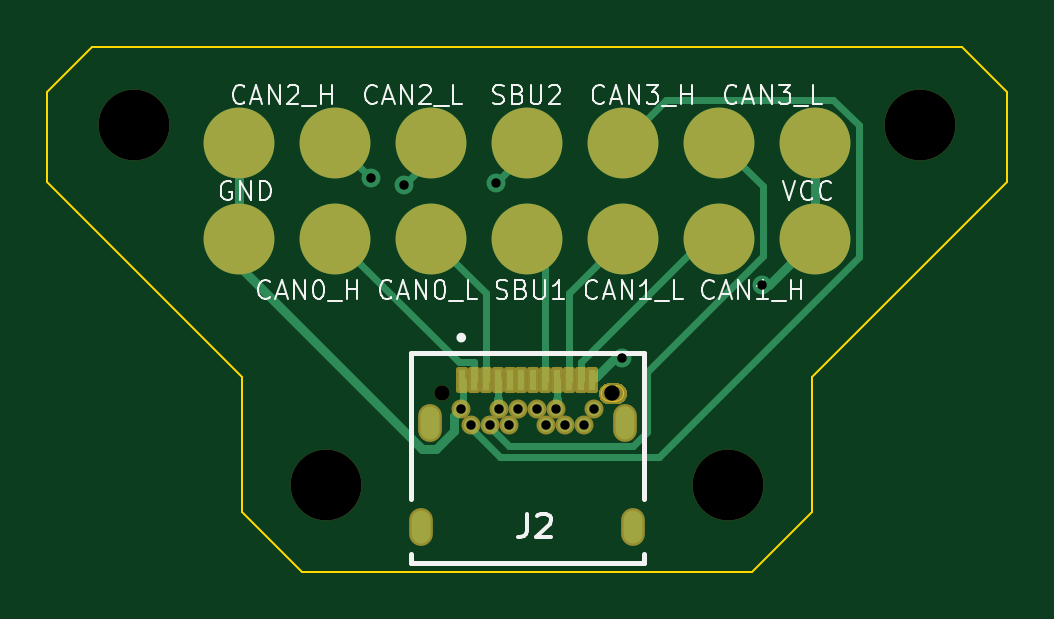
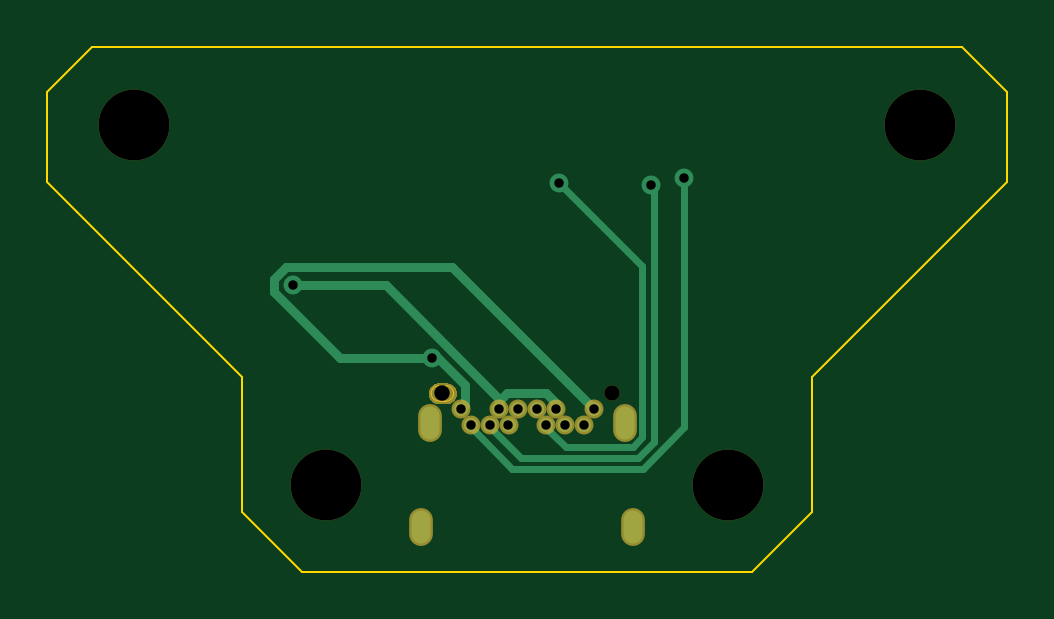
Circuit board: 11 layer files. Board 40.6 x 22.2 mm.
- bottom_copper: female_connector-B_Cu.gbr (3713 bytes)
- bottom_mask: female_connector-B_Mask.gbr (7415 bytes)
- paste: female_connector-B_Paste.gbr (459 bytes)
- bottom_silk: female_connector-B_Silkscreen.gbr (460 bytes)
- outline: female_connector-Edge_Cuts.gbr (1761 bytes)
- top_copper: female_connector-F_Cu.gbr (6700 bytes)
- top_mask: female_connector-F_Mask.gbr (8737 bytes)
- paste: female_connector-F_Paste.gbr (1200 bytes)
- top_silk: female_connector-F_Silkscreen.gbr (24796 bytes)
- drill: female_connector-NPTH.drl (476 bytes)
- drill: female_connector-PTH.drl (908 bytes)

=== bottom_copper: female_connector-B_Cu.gbr ===
%TF.GenerationSoftware,KiCad,Pcbnew,7.0.5*%
%TF.CreationDate,2024-03-05T09:12:16-05:00*%
%TF.ProjectId,female_connector,66656d61-6c65-45f6-936f-6e6e6563746f,rev?*%
%TF.SameCoordinates,Original*%
%TF.FileFunction,Copper,L2,Bot*%
%TF.FilePolarity,Positive*%
%FSLAX46Y46*%
G04 Gerber Fmt 4.6, Leading zero omitted, Abs format (unit mm)*
G04 Created by KiCad (PCBNEW 7.0.5) date 2024-03-05 09:12:16*
%MOMM*%
%LPD*%
G01*
G04 APERTURE LIST*
%TA.AperFunction,ComponentPad*%
%ADD10C,0.600000*%
%TD*%
%TA.AperFunction,ComponentPad*%
%ADD11O,0.800000X1.400000*%
%TD*%
%TA.AperFunction,ViaPad*%
%ADD12C,0.800000*%
%TD*%
%TA.AperFunction,Conductor*%
%ADD13C,0.400000*%
%TD*%
%TA.AperFunction,Conductor*%
%ADD14C,0.300000*%
%TD*%
G04 APERTURE END LIST*
D10*
%TO.P,J2,B1,b1*%
%TO.N,GND*%
X143135000Y-88990000D03*
%TO.P,J2,B2,b2*%
%TO.N,/CAN2_H*%
X142735000Y-89690000D03*
%TO.P,J2,B3,b3*%
%TO.N,/CAN2_L*%
X141935000Y-89690000D03*
%TO.P,J2,B4,b4*%
%TO.N,+12V*%
X141535000Y-88990000D03*
%TO.P,J2,B5,b5*%
%TO.N,unconnected-(J2-b5-PadB5)*%
X141135000Y-89690000D03*
%TO.P,J2,B6,b6*%
%TO.N,unconnected-(J2-b6-PadB6)*%
X140735000Y-88990000D03*
%TO.P,J2,B7,b7*%
%TO.N,unconnected-(J2-b7-PadB7)*%
X139935000Y-88990000D03*
%TO.P,J2,B8,b8*%
%TO.N,/SBU2*%
X139535000Y-89690000D03*
%TO.P,J2,B9,b9*%
%TO.N,+12V*%
X139135000Y-88990000D03*
%TO.P,J2,B10,b10*%
%TO.N,/CAN3_L*%
X138735000Y-89690000D03*
%TO.P,J2,B11,b11*%
%TO.N,/CAN3_H*%
X137935000Y-89690000D03*
%TO.P,J2,B12,b12*%
%TO.N,GND*%
X137535000Y-88990000D03*
D11*
%TO.P,J2,S1*%
%TO.N,N/C*%
X136205000Y-89580000D03*
%TO.P,J2,S2*%
X144465000Y-89580000D03*
%TO.P,J2,S3*%
X135845000Y-93980000D03*
%TO.P,J2,S4*%
X144825000Y-93980000D03*
%TD*%
D12*
%TO.N,+12V*%
X150254100Y-83772800D03*
%TO.N,GND*%
X144358400Y-86837600D03*
%TO.N,/CAN2_H*%
X133694600Y-79214000D03*
%TO.N,/CAN2_L*%
X135103900Y-79526000D03*
%TO.N,/SBU2*%
X138986500Y-79426500D03*
%TD*%
D13*
%TO.N,+12V*%
X141535000Y-88990000D02*
X141535000Y-88659800D01*
X146330100Y-83772800D02*
X150254100Y-83772800D01*
X141212300Y-88337100D02*
X139559700Y-88337100D01*
X141489100Y-88613800D02*
X141212300Y-88337100D01*
X139559700Y-88337100D02*
X139135000Y-88761800D01*
X141489100Y-88613800D02*
X146330100Y-83772800D01*
X139135000Y-88761800D02*
X139135000Y-88990000D01*
X141535000Y-88659800D02*
X141489100Y-88613800D01*
%TO.N,GND*%
X151062400Y-83515500D02*
X150539700Y-82992800D01*
X142957600Y-88812600D02*
X143135000Y-88990000D01*
X151062400Y-84027800D02*
X151062400Y-83515500D01*
X142957600Y-88006700D02*
X142957600Y-88812600D01*
X144358400Y-86837600D02*
X144126700Y-86837600D01*
X144358400Y-86837600D02*
X148252600Y-86837600D01*
X144126700Y-86837600D02*
X142957600Y-88006700D01*
X150539700Y-82992800D02*
X143532200Y-82992800D01*
X143532200Y-82992800D02*
X137535000Y-88990000D01*
X148252600Y-86837600D02*
X151062400Y-84027800D01*
D14*
%TO.N,/CAN2_H*%
X140973300Y-91531300D02*
X142735000Y-89769600D01*
X142735000Y-89769600D02*
X142735000Y-89690000D01*
X133694600Y-89768100D02*
X135457800Y-91531300D01*
X135457800Y-91531300D02*
X140973300Y-91531300D01*
X133694600Y-79214000D02*
X133694600Y-89768100D01*
%TO.N,/CAN2_L*%
X134972100Y-79657800D02*
X134972100Y-90394000D01*
X134972100Y-90394000D02*
X135655900Y-91077800D01*
X140619600Y-91077800D02*
X141935000Y-89762400D01*
X135103900Y-79526000D02*
X134972100Y-79657800D01*
X141935000Y-89762400D02*
X141935000Y-89690000D01*
X135655900Y-91077800D02*
X140619600Y-91077800D01*
%TO.N,/SBU2*%
X135878900Y-90603200D02*
X135464200Y-90188500D01*
X139535000Y-89690000D02*
X139535000Y-89785400D01*
X138717200Y-90603200D02*
X135878900Y-90603200D01*
X135464200Y-90188500D02*
X135464200Y-82948800D01*
X139535000Y-89785400D02*
X138717200Y-90603200D01*
X135464200Y-82948800D02*
X138986500Y-79426500D01*
%TD*%
M02*

=== bottom_mask: female_connector-B_Mask.gbr (7415 bytes, source omitted) ===
=== paste: female_connector-B_Paste.gbr ===
%TF.GenerationSoftware,KiCad,Pcbnew,7.0.5*%
%TF.CreationDate,2024-03-05T09:12:16-05:00*%
%TF.ProjectId,female_connector,66656d61-6c65-45f6-936f-6e6e6563746f,rev?*%
%TF.SameCoordinates,Original*%
%TF.FileFunction,Paste,Bot*%
%TF.FilePolarity,Positive*%
%FSLAX46Y46*%
G04 Gerber Fmt 4.6, Leading zero omitted, Abs format (unit mm)*
G04 Created by KiCad (PCBNEW 7.0.5) date 2024-03-05 09:12:16*
%MOMM*%
%LPD*%
G01*
G04 APERTURE LIST*
G04 APERTURE END LIST*
M02*

=== bottom_silk: female_connector-B_Silkscreen.gbr ===
%TF.GenerationSoftware,KiCad,Pcbnew,7.0.5*%
%TF.CreationDate,2024-03-05T09:12:16-05:00*%
%TF.ProjectId,female_connector,66656d61-6c65-45f6-936f-6e6e6563746f,rev?*%
%TF.SameCoordinates,Original*%
%TF.FileFunction,Legend,Bot*%
%TF.FilePolarity,Positive*%
%FSLAX46Y46*%
G04 Gerber Fmt 4.6, Leading zero omitted, Abs format (unit mm)*
G04 Created by KiCad (PCBNEW 7.0.5) date 2024-03-05 09:12:16*
%MOMM*%
%LPD*%
G01*
G04 APERTURE LIST*
G04 APERTURE END LIST*
M02*

=== outline: female_connector-Edge_Cuts.gbr ===
%TF.GenerationSoftware,KiCad,Pcbnew,7.0.5*%
%TF.CreationDate,2024-03-05T09:12:16-05:00*%
%TF.ProjectId,female_connector,66656d61-6c65-45f6-936f-6e6e6563746f,rev?*%
%TF.SameCoordinates,Original*%
%TF.FileFunction,Profile,NP*%
%FSLAX46Y46*%
G04 Gerber Fmt 4.6, Leading zero omitted, Abs format (unit mm)*
G04 Created by KiCad (PCBNEW 7.0.5) date 2024-03-05 09:12:16*
%MOMM*%
%LPD*%
G01*
G04 APERTURE LIST*
%TA.AperFunction,Profile*%
%ADD10C,0.100000*%
%TD*%
%TA.AperFunction,Profile*%
%ADD11C,0.010000*%
%TD*%
G04 APERTURE END LIST*
D10*
X158750000Y-73660000D02*
X160655000Y-75565000D01*
X160655000Y-75565000D02*
X160655000Y-79375000D01*
X140335000Y-73660000D02*
X158750000Y-73660000D01*
X121920000Y-73660000D02*
X140335000Y-73660000D01*
X120015000Y-79375000D02*
X120015000Y-75565000D01*
X160655000Y-79375000D02*
X159385000Y-80645000D01*
X120015000Y-75565000D02*
X121920000Y-73660000D01*
X128270000Y-87630000D02*
X128270000Y-93345000D01*
X159385000Y-80645000D02*
X152400000Y-87630000D01*
X152400000Y-87630000D02*
X152400000Y-93345000D01*
X140335000Y-95885000D02*
X130810000Y-95885000D01*
X121285000Y-80645000D02*
X120015000Y-79375000D01*
X149860000Y-95885000D02*
X140335000Y-95885000D01*
X130810000Y-95885000D02*
X128270000Y-93345000D01*
X128270000Y-87630000D02*
X121285000Y-80645000D01*
X152400000Y-93345000D02*
X149860000Y-95885000D01*
D11*
%TO.C,J2*%
X143785000Y-88015000D02*
X144085000Y-88015000D01*
X144085000Y-88665000D02*
X143785000Y-88665000D01*
X143785000Y-88015000D02*
G75*
G03*
X143460000Y-88340000I0J-325000D01*
G01*
X143460000Y-88340000D02*
G75*
G03*
X143785000Y-88665000I325000J0D01*
G01*
X144410000Y-88340000D02*
G75*
G03*
X144085000Y-88015000I-325000J0D01*
G01*
X144085000Y-88665000D02*
G75*
G03*
X144410000Y-88340000I0J325000D01*
G01*
%TD*%
M02*

=== top_copper: female_connector-F_Cu.gbr (6700 bytes, source omitted) ===
=== top_mask: female_connector-F_Mask.gbr (8737 bytes, source omitted) ===
=== paste: female_connector-F_Paste.gbr ===
%TF.GenerationSoftware,KiCad,Pcbnew,7.0.5*%
%TF.CreationDate,2024-03-05T09:12:16-05:00*%
%TF.ProjectId,female_connector,66656d61-6c65-45f6-936f-6e6e6563746f,rev?*%
%TF.SameCoordinates,Original*%
%TF.FileFunction,Paste,Top*%
%TF.FilePolarity,Positive*%
%FSLAX46Y46*%
G04 Gerber Fmt 4.6, Leading zero omitted, Abs format (unit mm)*
G04 Created by KiCad (PCBNEW 7.0.5) date 2024-03-05 09:12:16*
%MOMM*%
%LPD*%
G01*
G04 APERTURE LIST*
%ADD10R,0.300000X0.900000*%
%ADD11C,3.000000*%
G04 APERTURE END LIST*
D10*
%TO.C,J2*%
X137585000Y-87780000D03*
X138085000Y-87780000D03*
X138585000Y-87780000D03*
X139085000Y-87780000D03*
X139585000Y-87780000D03*
X140085000Y-87780000D03*
X140585000Y-87780000D03*
X141085000Y-87780000D03*
X141585000Y-87780000D03*
X142085000Y-87780000D03*
X142585000Y-87780000D03*
X143085000Y-87780000D03*
%TD*%
D11*
%TO.C,J1*%
X128143000Y-77724000D03*
X132207000Y-77724000D03*
X136271000Y-77724000D03*
X140335000Y-77724000D03*
X144399000Y-77724000D03*
X148463000Y-77724000D03*
X152527000Y-77724000D03*
X128143000Y-81788000D03*
X132207000Y-81788000D03*
X136271000Y-81788000D03*
X140335000Y-81788000D03*
X144399000Y-81788000D03*
X148463000Y-81788000D03*
X152527000Y-81788000D03*
%TD*%
M02*

=== top_silk: female_connector-F_Silkscreen.gbr (24796 bytes, source omitted) ===
=== drill: female_connector-NPTH.drl ===
M48
; DRILL file {KiCad 7.0.5} date Tue Mar  5 09:12:11 2024
; FORMAT={-:-/ absolute / inch / decimal}
; #@! TF.CreationDate,2024-03-05T09:12:11-05:00
; #@! TF.GenerationSoftware,Kicad,Pcbnew,7.0.5
; #@! TF.FileFunction,NonPlated,1,2,NPTH
FMAT,2
INCH
; #@! TA.AperFunction,NonPlated,NPTH,ComponentDrill
T1C0.0256
; #@! TA.AperFunction,NonPlated,NPTH,ComponentDrill
T2C0.1181
%
G90
G05
T1
X5.3833Y-3.478
X5.6667Y-3.478
T2
X4.87Y-3.03
X5.19Y-3.63
X5.86Y-3.63
X6.18Y-3.03
T0
M30

=== drill: female_connector-PTH.drl ===
M48
; DRILL file {KiCad 7.0.5} date Tue Mar  5 09:12:11 2024
; FORMAT={-:-/ absolute / inch / decimal}
; #@! TF.CreationDate,2024-03-05T09:12:11-05:00
; #@! TF.GenerationSoftware,Kicad,Pcbnew,7.0.5
; #@! TF.FileFunction,Plated,1,2,PTH
FMAT,2
INCH
; #@! TA.AperFunction,Plated,PTH,ViaDrill
T1C0.0157
; #@! TA.AperFunction,Plated,PTH,ComponentDrill
T2C0.0157
; #@! TA.AperFunction,Plated,PTH,ComponentDrill
T3C0.0197
%
G90
G05
T1
X5.2636Y-3.1187
X5.3191Y-3.1309
X5.4719Y-3.127
X5.6834Y-3.4188
X5.9155Y-3.2981
T2
X5.4148Y-3.5035
X5.4305Y-3.5311
X5.462Y-3.5311
X5.4778Y-3.5035
X5.4935Y-3.5311
X5.5093Y-3.5035
X5.5407Y-3.5035
X5.5565Y-3.5311
X5.5722Y-3.5035
X5.588Y-3.5311
X5.6195Y-3.5311
X5.6352Y-3.5035
T3
G00X5.3482Y-3.6882
M15
G01X5.3482Y-3.7118
M16
G05
G00X5.3624Y-3.515
M15
G01X5.3624Y-3.5386
M16
G05
G00X5.6876Y-3.515
M15
G01X5.6876Y-3.5386
M16
G05
G00X5.7018Y-3.6882
M15
G01X5.7018Y-3.7118
M16
G05
T0
M30
